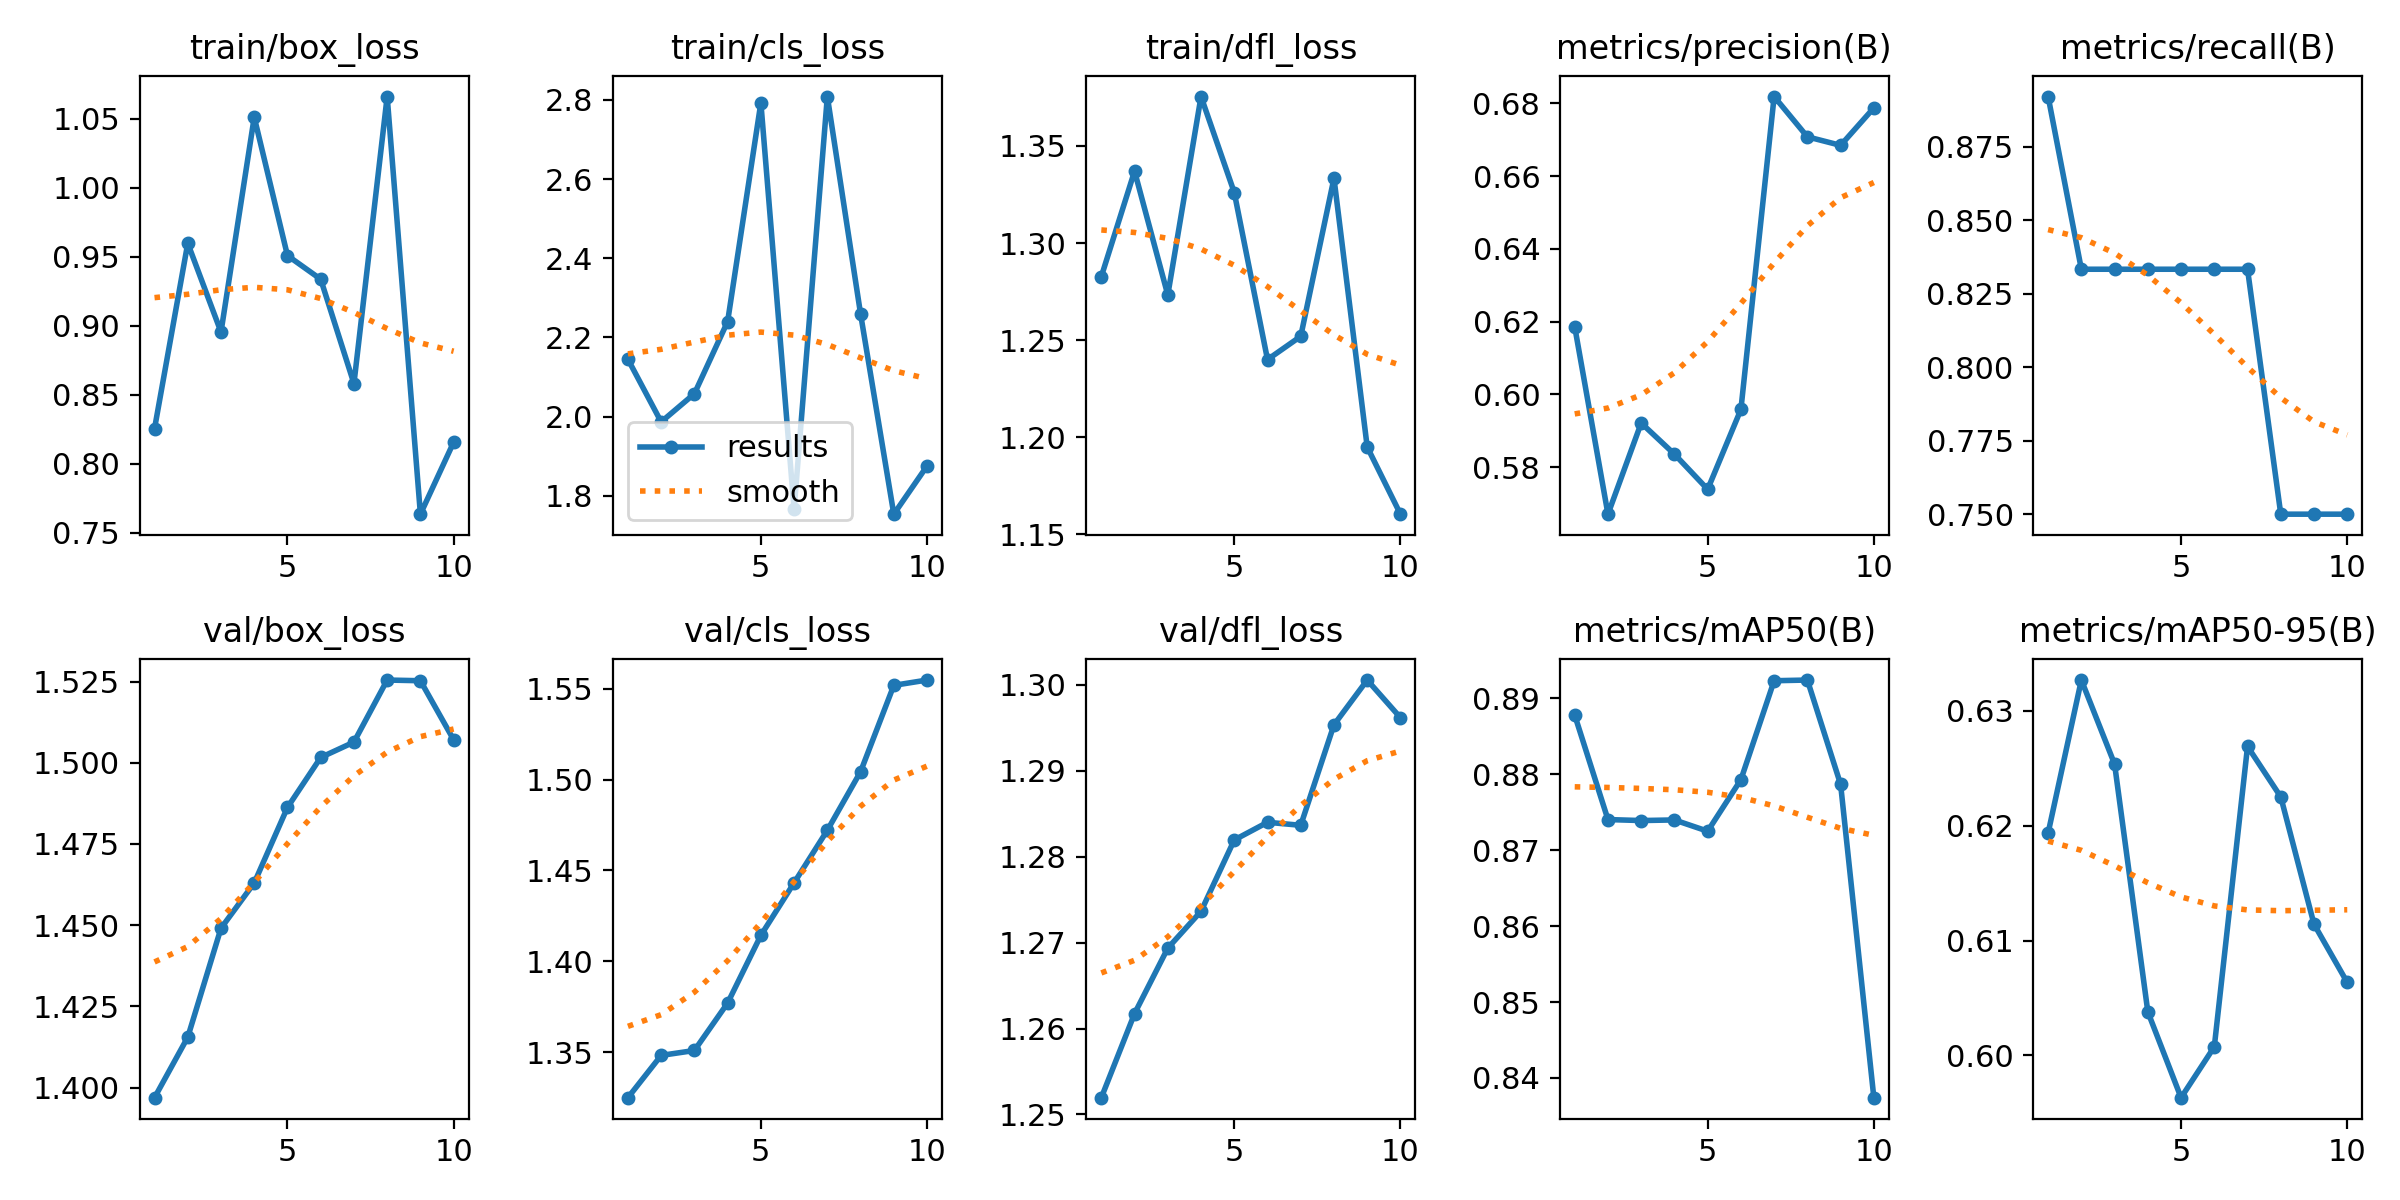

Values plotted in this chart, from the file beside it:
epoch, time, train/box_loss, train/cls_loss, train/dfl_loss, metrics/precision(B), metrics/recall(B), metrics/mAP50(B), metrics/mAP50-95(B), val/box_loss, val/cls_loss, val/dfl_loss, lr/pg0, lr/pg1, lr/pg2
1, 1.892, 0.8255, 2.145, 1.283, 0.6186, 0.8921, 0.8878, 0.6194, 1.397, 1.325, 1.252, 0, 0, 0
2, 3.557, 0.9598, 1.987, 1.337, 0.5671, 0.8333, 0.874, 0.6327, 1.416, 1.348, 1.262, 1.07219e-06, 1.07219e-06, 1.07219e-06
3, 5.325, 0.8955, 2.058, 1.273, 0.5921, 0.8333, 0.8739, 0.6253, 1.449, 1.351, 1.269, 1.90876e-06, 1.90876e-06, 1.90876e-06
4, 6.95, 1.051, 2.24, 1.375, 0.5836, 0.8333, 0.874, 0.6038, 1.463, 1.377, 1.274, 2.50971e-06, 2.50971e-06, 2.50971e-06
5, 8.487, 0.9509, 2.793, 1.326, 0.5739, 0.8333, 0.8725, 0.5963, 1.486, 1.414, 1.282, 2.87504e-06, 2.87504e-06, 2.87504e-06
6, 10.03, 0.9338, 1.765, 1.24, 0.5959, 0.8333, 0.8793, 0.6008, 1.502, 1.443, 1.284, 3.00475e-06, 3.00475e-06, 3.00475e-06
7, 11.58, 0.8582, 2.809, 1.252, 0.6819, 0.8333, 0.8923, 0.6269, 1.506, 1.472, 1.284, 2.89884e-06, 2.89884e-06, 2.89884e-06
8, 13.05, 1.066, 2.259, 1.333, 0.6708, 0.75, 0.8924, 0.6225, 1.525, 1.504, 1.295, 2.55731e-06, 2.55731e-06, 2.55731e-06
9, 14.55, 0.7635, 1.753, 1.195, 0.6685, 0.75, 0.8786, 0.6114, 1.525, 1.552, 1.301, 1.98016e-06, 1.98016e-06, 1.98016e-06
10, 16.05, 0.8156, 1.875, 1.16, 0.6788, 0.75, 0.8374, 0.6063, 1.507, 1.555, 1.296, 1.16739e-06, 1.16739e-06, 1.16739e-06
